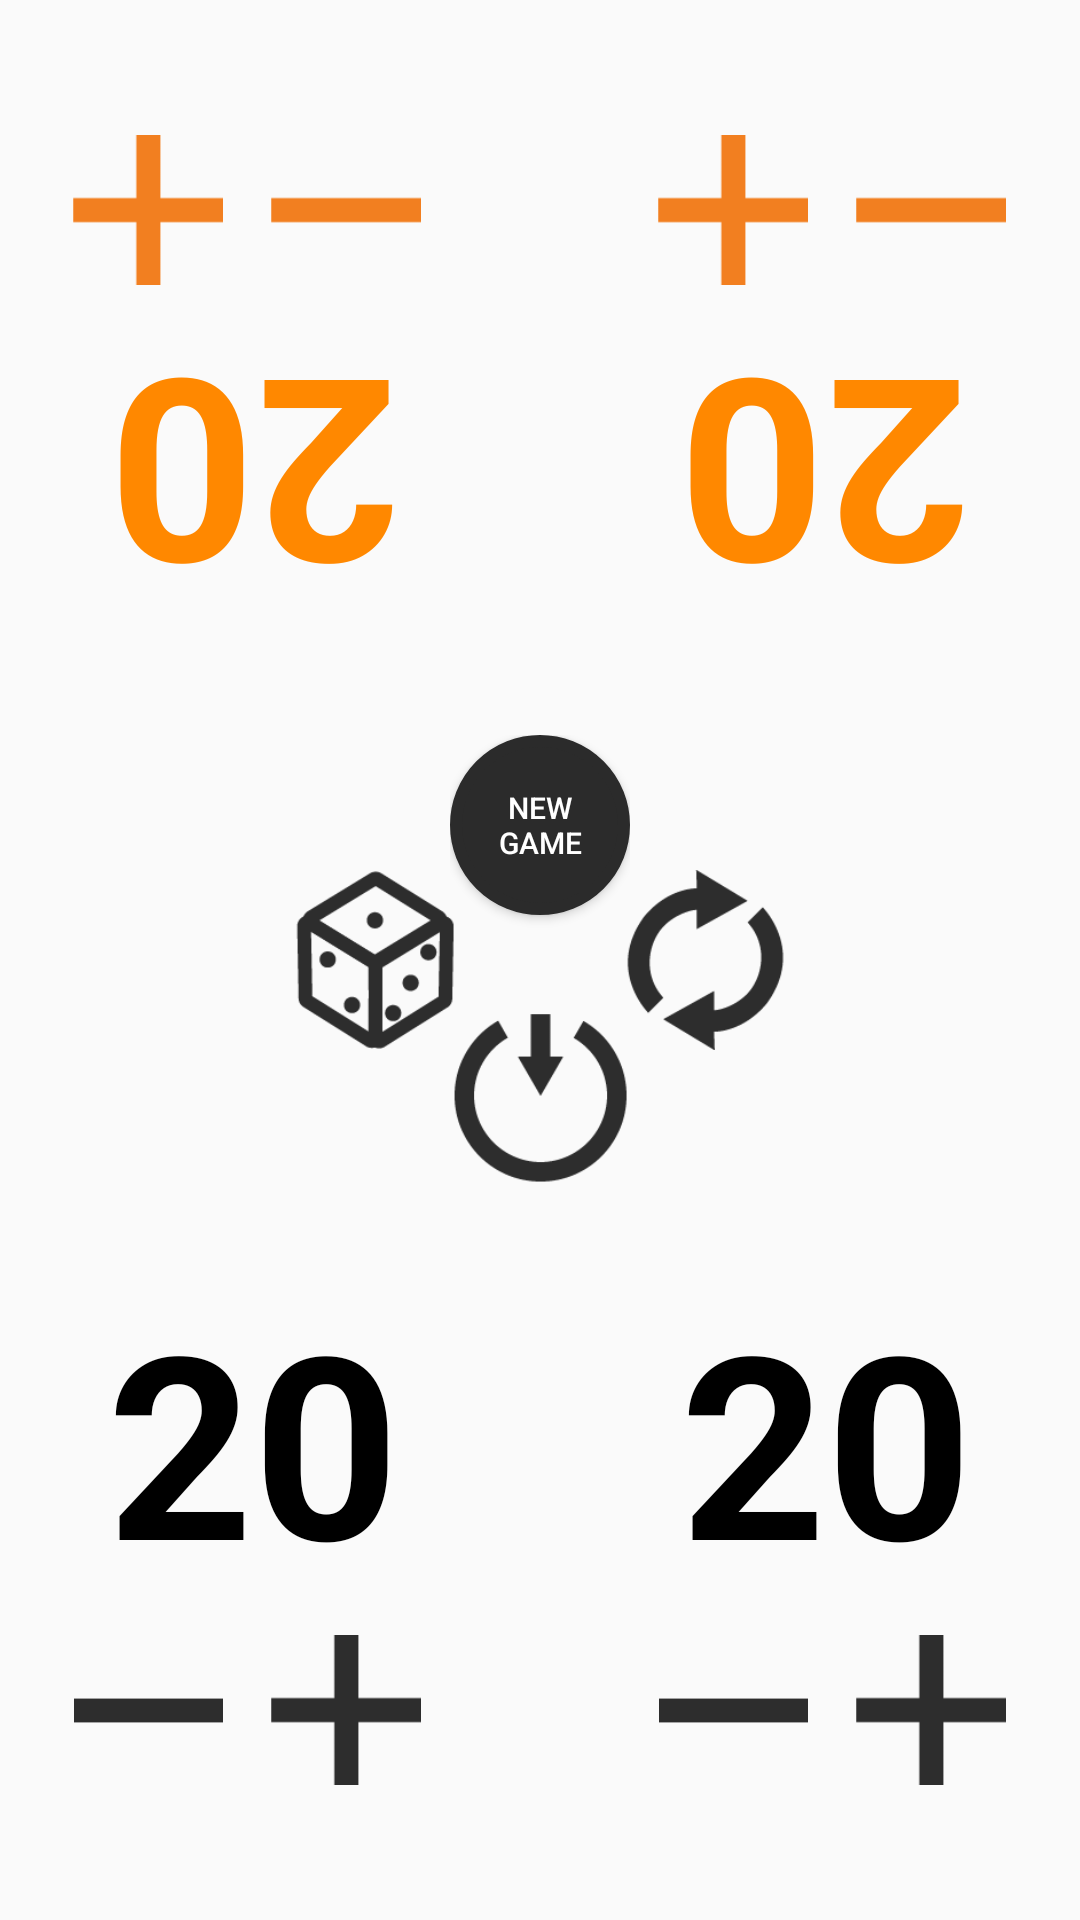

Write the Android layout XML for this screen, with the resource values it uses.
<!-- AndroidManifest.xml: application theme AppTheme -->
<!-- res/layout/activity_player4.xml -->
<?xml version="1.0" encoding="utf-8"?>
<RelativeLayout xmlns:android="http://schemas.android.com/apk/res/android"
    android:layout_width="fill_parent"
    android:layout_height="fill_parent"
    xmlns:tools="http://schemas.android.com/tools"
    xmlns:app="http://schemas.android.com/apk/res-auto"
    tools:context=".Activity.CountPlayer4Activity">

    <LinearLayout
        android:layout_width="wrap_content"
        android:layout_height="wrap_content"
        android:layout_alignParentBottom="true"
        android:layout_centerHorizontal="true"
        android:layout_marginBottom="45dp">

        <ImageButton
            android:id="@+id/minusButton1"
            android:layout_width="50dp"
            android:layout_height="50dp"
            android:layout_marginEnd="16dp"
            android:background="@null"
            android:scaleType="fitCenter"
            app:srcCompat="@drawable/greyminus" />

        <ImageButton
            android:id="@+id/plusButton1"
            android:layout_width="50dp"
            android:layout_height="50dp"
            android:layout_marginEnd="79dp"
            android:background="@null"
            android:scaleType="fitCenter"
            app:srcCompat="@drawable/greyplus" />

        <ImageButton
            android:id="@+id/minusButton2"
            android:layout_width="50dp"
            android:layout_height="50dp"
            android:layout_marginEnd="16dp"
            android:background="@null"
            android:scaleType="fitCenter"
            app:srcCompat="@drawable/greyminus" />

        <ImageButton
            android:id="@+id/plusButton2"
            android:layout_width="50dp"
            android:layout_height="50dp"
            android:background="@null"
            android:scaleType="fitCenter"
            app:srcCompat="@drawable/greyplus" />
    </LinearLayout>



    <LinearLayout
        android:layout_width="wrap_content"
        android:layout_height="wrap_content"
        android:layout_alignParentBottom="true"
        android:layout_centerHorizontal="true"
        android:layout_marginBottom="100dp"
        android:orientation="horizontal">

        <TextView
            android:id="@+id/numberCount1"
            android:layout_width="121dp"
            android:layout_height="120dp"
            android:gravity="center"
            android:maxLength="2"
            android:text="20"
            android:textColor="@android:color/black"
            android:textSize="85sp"
            android:textStyle="bold" />

        <TextView
            android:id="@+id/numberCount2"
            android:layout_width="121dp"
            android:layout_height="120dp"
            android:layout_marginStart="70dp"
            android:gravity="center"
            android:maxLength="2"
            android:text="20"
            android:textColor="@android:color/black"
            android:textSize="85sp"
            android:textStyle="bold" />
    </LinearLayout>




    <LinearLayout
        android:layout_width="wrap_content"
        android:layout_height="wrap_content"
        android:layout_centerInParent="true"
        android:orientation="horizontal">

        <ImageButton
            android:id="@+id/cubickButton"
            android:layout_width="60dp"
            android:layout_height="60dp"
            android:layout_marginEnd="50dp"
            android:background="@null"
            android:scaleType="fitCenter"
            app:srcCompat="@drawable/huyubick" />

        <ImageButton
            android:id="@+id/renewButton"
            android:layout_width="60dp"
            android:layout_height="60dp"
            android:background="@null"
            android:scaleType="fitCenter"
            app:srcCompat="@drawable/renew" />
    </LinearLayout>


    <LinearLayout
        android:layout_width="wrap_content"
        android:layout_height="wrap_content"
        android:layout_centerInParent="true"
        android:gravity="center_vertical|center_horizontal|center"
        android:orientation="vertical">

        <Button
            android:id="@+id/settingsButton"
            android:layout_width="60dp"
            android:layout_height="60dp"
            android:layout_gravity="center_vertical|center_horizontal"
            android:layout_marginBottom="20dp"
            android:background="@drawable/button_states"
            android:text="New    Game"
            android:textColor="@android:color/white"
            android:textSize="10sp" />

            <Button
                android:id="@+id/buttonSave"
                android:layout_width="60dp"
                android:layout_height="60dp"
                android:layout_gravity="center_vertical|center_horizontal"
                android:layout_marginStart="0dp"
                android:layout_marginTop="10dp"
                android:background="@drawable/save"
                android:baselineAligned="false" />
        </LinearLayout>



    <LinearLayout
        android:layout_width="wrap_content"
        android:layout_height="wrap_content"
        android:layout_centerInParent="true"
        android:orientation="vertical">

        <ImageView
            android:id="@+id/cubicView1"
            android:layout_width="wrap_content"
            android:layout_height="wrap_content"
            android:visibility="invisible"
            app:srcCompat="@drawable/n00" />

        <ImageView
            android:id="@+id/cubicView2"
            android:layout_width="wrap_content"
            android:layout_height="wrap_content"
            android:layout_marginTop="190dp"
            android:visibility="invisible"
            app:srcCompat="@drawable/n00" />
    </LinearLayout>

    <LinearLayout
        android:layout_width="wrap_content"
        android:layout_height="wrap_content"
        android:layout_alignParentTop="true"
        android:layout_centerHorizontal="true"
        android:layout_marginTop="45dp"
        android:orientation="horizontal">

        <ImageButton
            android:id="@+id/plusButton3"
            android:layout_width="50dp"
            android:layout_height="50dp"
            android:layout_marginEnd="16dp"
            android:background="@null"

            android:scaleType="fitCenter"
            app:srcCompat="@drawable/orangeplus" />

        <ImageButton
            android:id="@+id/minusButton3"
            android:layout_width="50dp"
            android:layout_height="50dp"
            android:layout_marginEnd="79dp"
            android:background="@null"
            android:scaleType="fitCenter"
            app:srcCompat="@drawable/orangeminus" />

        <ImageButton
            android:id="@+id/plusButton4"
            android:layout_width="50dp"
            android:layout_height="50dp"
            android:layout_marginEnd="16dp"
            android:background="@null"
            android:scaleType="fitCenter"
            app:srcCompat="@drawable/orangeplus" />

        <ImageButton
            android:id="@+id/minusButton4"
            android:layout_width="50dp"
            android:layout_height="50dp"
            android:background="@null"
            android:scaleType="fitCenter"
            app:srcCompat="@drawable/orangeminus" />
    </LinearLayout>

    <LinearLayout
        android:layout_width="wrap_content"
        android:layout_height="wrap_content"
        android:layout_alignParentTop="true"
        android:layout_centerHorizontal="true"
        android:layout_marginTop="100dp"
        android:orientation="horizontal">

        <TextView
            android:id="@+id/numberCount3"
            android:layout_width="120dp"
            android:layout_height="120dp"
            android:layout_marginEnd="70dp"
            android:gravity="center"
            android:maxLength="2"
            android:rotation="180"
            android:text="20"
            android:textColor="@android:color/holo_orange_dark"
            android:textSize="85sp"
            android:textStyle="bold" />

        <TextView
            android:id="@+id/numberCount4"
            android:layout_width="120dp"
            android:layout_height="120dp"
            android:gravity="center"
            android:maxLength="2"
            android:rotation="180"
            android:text="20"
            android:textColor="@android:color/holo_orange_dark"
            android:textSize="85sp"
            android:textStyle="bold" />


    </LinearLayout>





</RelativeLayout>
<!-- resources referenced by this layout -->
<resources>
  <!-- drawable button_states (drawable) -->
  <?xml version="1.0" encoding="utf-8"?>
  <selector xmlns:android="http://schemas.android.com/apk/res/android">
      <item android:state_pressed="false">
          <shape android:shape="rectangle">
              <corners android:radius="1000dp" />
              <solid android:color="#2b2b2b" />
              <stroke
                  android:width="4dip"
                  android:color="#2b2b2b" />
              <padding
                  android:bottom="4dp"
                  android:left="4dp"
                  android:right="4dp"
                  android:top="4dp" />
          </shape>
      </item>
      <item android:state_pressed="true">
          <shape android:shape="rectangle">
              <corners android:radius="1000dp" />
              <solid android:color="#292929" />
  
  
              <stroke
                  android:width="4dip"
                  android:color="#94520f" />
              <padding
                  android:bottom="4dp"
                  android:left="4dp"
                  android:right="4dp"
                  android:top="4dp" />
          </shape>
      </item>
  
  </selector>
  <!-- drawable greyminus: png bitmap (drawable, 501 bytes) -->
  <!-- drawable greyplus: png bitmap (drawable, 579 bytes) -->
  <!-- drawable huyubick: png bitmap (drawable, 4110 bytes) -->
  <!-- drawable n00: png bitmap (drawable, 1465 bytes) -->
  <!-- drawable orangeminus: png bitmap (drawable, 522 bytes) -->
  <!-- drawable orangeplus: png bitmap (drawable, 589 bytes) -->
  <!-- drawable renew: png bitmap (drawable, 3009 bytes) -->
  <!-- drawable save: png bitmap (drawable, 3297 bytes) -->
  <style name="AppTheme" parent="Theme.AppCompat.Light.DarkActionBar">
          
          <item name="colorPrimary">@color/colorPrimary</item>
          <item name="colorPrimaryDark">@color/colorPrimaryDark</item>
          <item name="colorAccent">@color/colorAccent</item>
      </style>
  <color name="colorPrimary">#008577</color>
  <color name="colorPrimaryDark">#00574B</color>
  <color name="colorAccent">#7c7c7c</color>
</resources>
